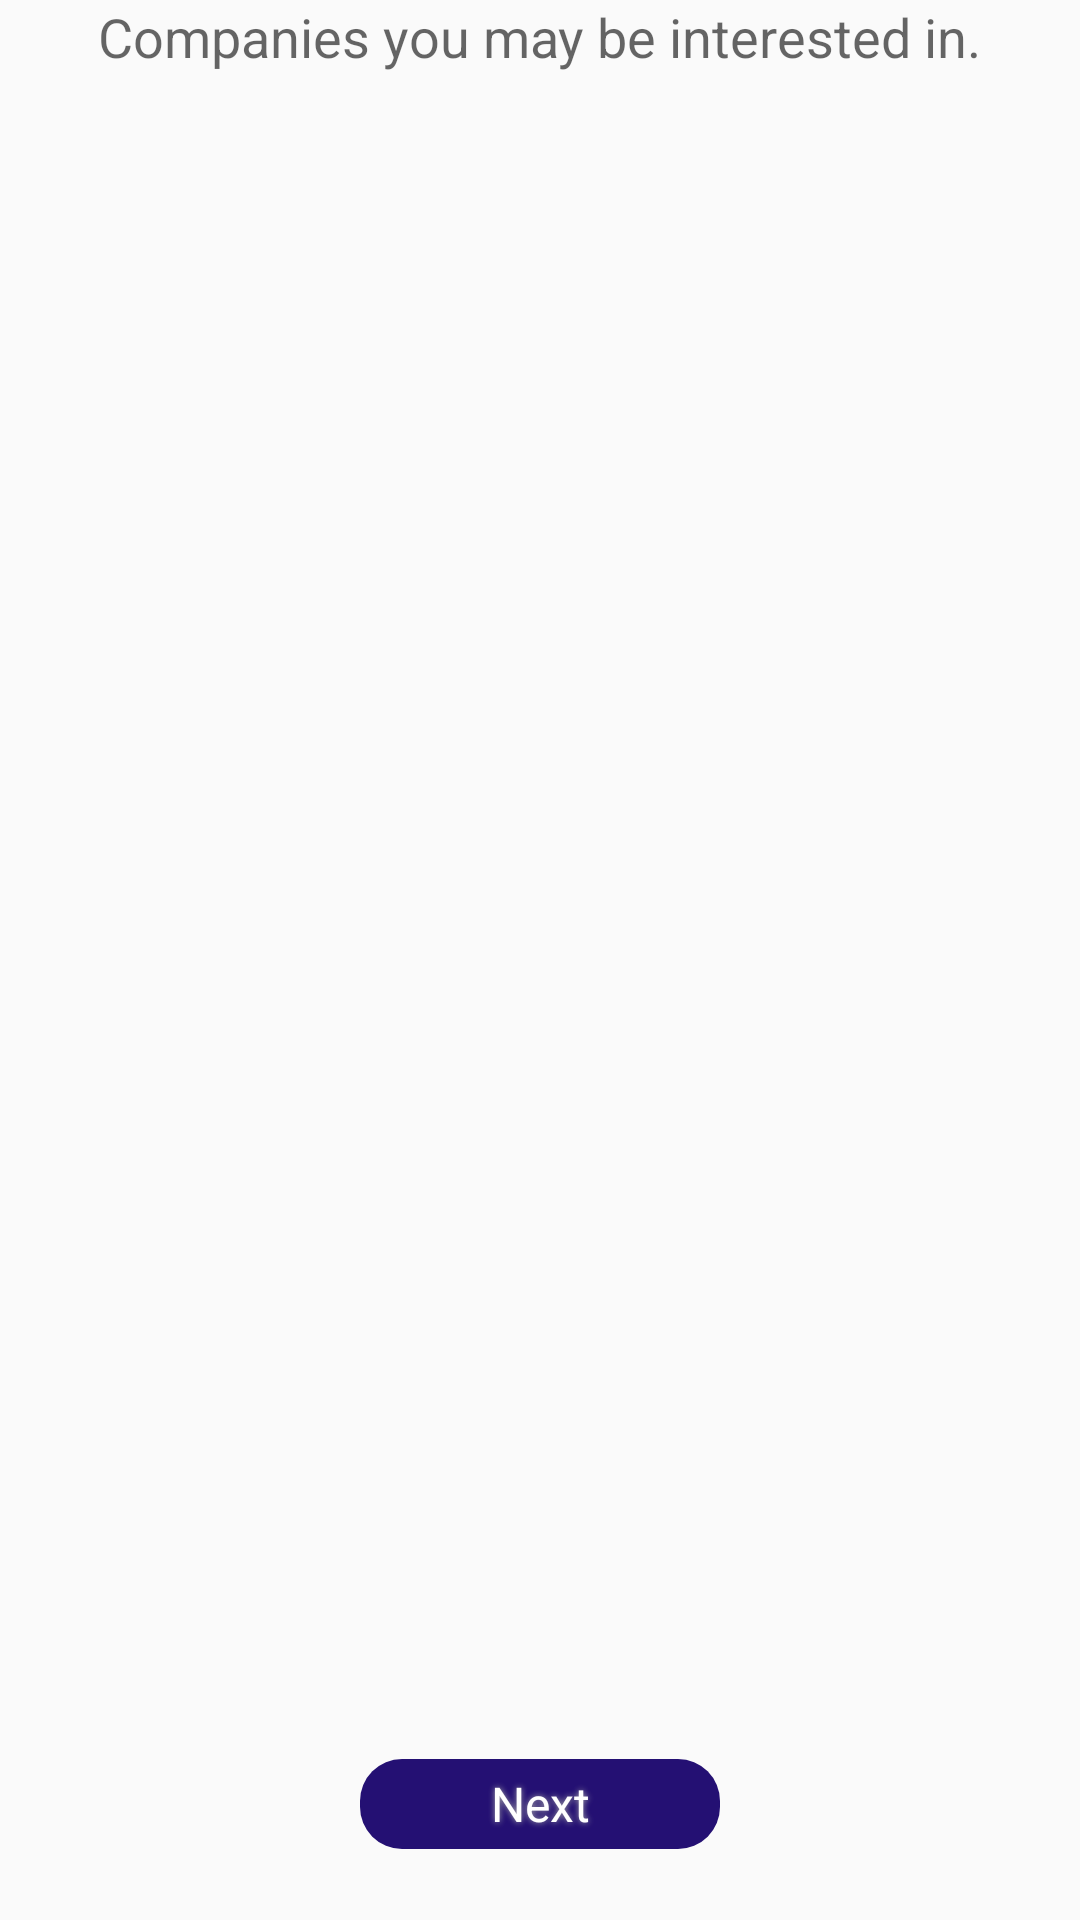

Layout XML and referenced resources for this Android screen:
<!-- AndroidManifest.xml: application theme AppTheme -->
<!-- res/layout/activity_intereste_companies.xml -->
<LinearLayout xmlns:android="http://schemas.android.com/apk/res/android"
    xmlns:tools="http://schemas.android.com/tools" android:layout_width="match_parent"
    android:layout_height="match_parent" android:paddingLeft="@dimen/activity_horizontal_margin"
    android:paddingRight="@dimen/activity_horizontal_margin"
    android:paddingTop="@dimen/activity_vertical_margin"

    android:paddingBottom="@dimen/activity_vertical_margin"
     android:orientation="vertical"
    tools:context="com.ingada.beaconhackaton.InterestedCompaniesActivity" android:weightSum="1"
              android:gravity="center_horizontal">

    <TextView android:text="Companies you may be interested in." android:layout_width="wrap_content"
        android:layout_height="wrap_content"
              android:layout_weight="0.01"
        android:id="@+id/textView3" android:textAppearance="?android:attr/textAppearanceMedium"/>

    <ListView
        android:layout_width="fill_parent"
        android:layout_height="0dp"
        android:layout_weight="0.95"
        android:id="@+id/listViewMatchedCompanies"
        android:layout_below="@+id/textView3"

            />
    <Button
          android:text="Next"
          android:id="@+id/buttonInterestNext"
        android:layout_below="@+id/listViewMatchedCompanies"
        android:textColor="#FFFFFF"
        android:textSize="16sp"
        android:layout_width="120dp"
        android:layout_height="30dp"
        android:background="@drawable/button_shape"
        android:shadowColor="#A8A8A8"
        android:shadowDx="0"
        android:shadowDy="0"
        android:shadowRadius="5"
        android:gravity="center_vertical|center_horizontal"
            />

</LinearLayout>
<!-- resources referenced by this layout -->
<resources>
  <!-- drawable button_shape (drawable) -->
  <?xml version="1.0" encoding="utf-8"?>
  <shape xmlns:android="http://schemas.android.com/apk/res/android" android:shape="rectangle" >
      <corners
              android:radius="14dp"
              />
      <solid
              android:color="#241073"
              />
      <padding
              android:left="0dp"
              android:top="0dp"
              android:right="0dp"
              android:bottom="0dp"
              />
      <size
              android:width="270dp"
              android:height="60dp"
              />
  </shape>
  <style name="AppTheme" parent="Theme.AppCompat.Light.DarkActionBar">
          
          <item name="android:buttonStyle">@drawable/button_shape</item>
      </style>
</resources>
